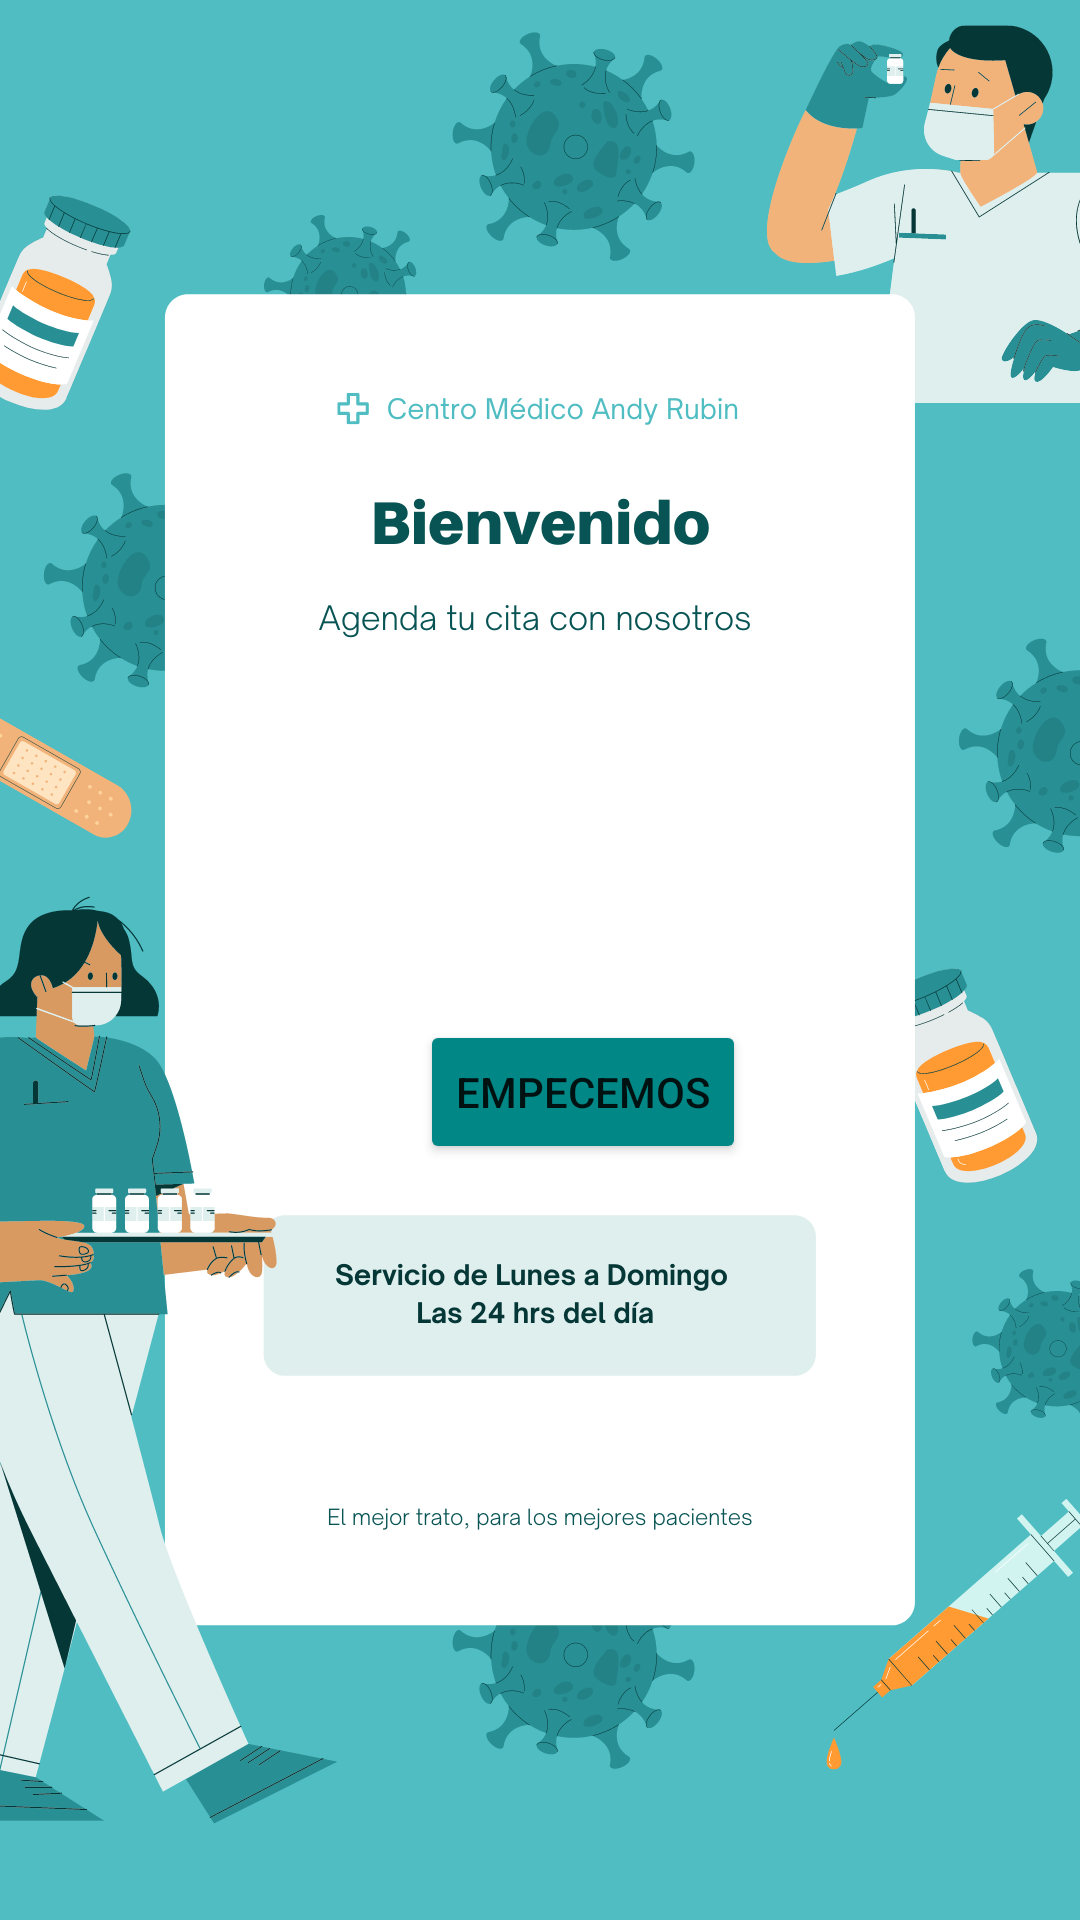

Write the Android layout XML for this screen, with the resource values it uses.
<!-- AndroidManifest.xml: application theme Theme.Taller2_Consulta -->
<!-- res/layout/activity_main.xml -->
<?xml version="1.0" encoding="utf-8"?>
<androidx.constraintlayout.widget.ConstraintLayout xmlns:android="http://schemas.android.com/apk/res/android"
    xmlns:app="http://schemas.android.com/apk/res-auto"
    xmlns:tools="http://schemas.android.com/tools"
    android:layout_width="match_parent"
    android:layout_height="match_parent"
    tools:context=".MainActivity"
    android:background="@drawable/fondo1">

    <Button
        android:id="@+id/botonInicio"
        android:layout_width="wrap_content"
        android:layout_height="wrap_content"
        android:layout_marginStart="140dp"
        android:layout_marginTop="340dp"
        android:text="Empecemos"
        android:backgroundTint="@color/teal_700"
        app:layout_constraintStart_toStartOf="parent"
        app:layout_constraintTop_toTopOf="parent" />
</androidx.constraintlayout.widget.ConstraintLayout>
<!-- resources referenced by this layout -->
<resources>
  <!-- drawable fondo1: png bitmap (drawable, 217958 bytes) -->
  <style name="Theme.Taller2_Consulta" parent="Theme.MaterialComponents.DayNight.DarkActionBar">
          
          <item name="colorPrimary">@color/purple_500</item>
          <item name="colorPrimaryVariant">@color/purple_700</item>
          <item name="colorOnPrimary">@color/white</item>
          
          <item name="colorSecondary">@color/teal_200</item>
          <item name="colorSecondaryVariant">@color/teal_700</item>
          <item name="colorOnSecondary">@color/black</item>
          
          <item name="android:statusBarColor" tools:targetApi="l">?attr/colorPrimaryVariant</item>
          
      </style>
  <!-- not gathered from this repository: default colours our renderer supplied (Android Studio template values) -->
  <color name="purple_500">#FF6200EE</color>
  <color name="purple_700">#FF3700B3</color>
  <color name="teal_200">#FF03DAC5</color>
  <color name="teal_700">#FF018786</color>
  <color name="black">#FF000000</color>
  <color name="white">#FFFFFFFF</color>
</resources>
